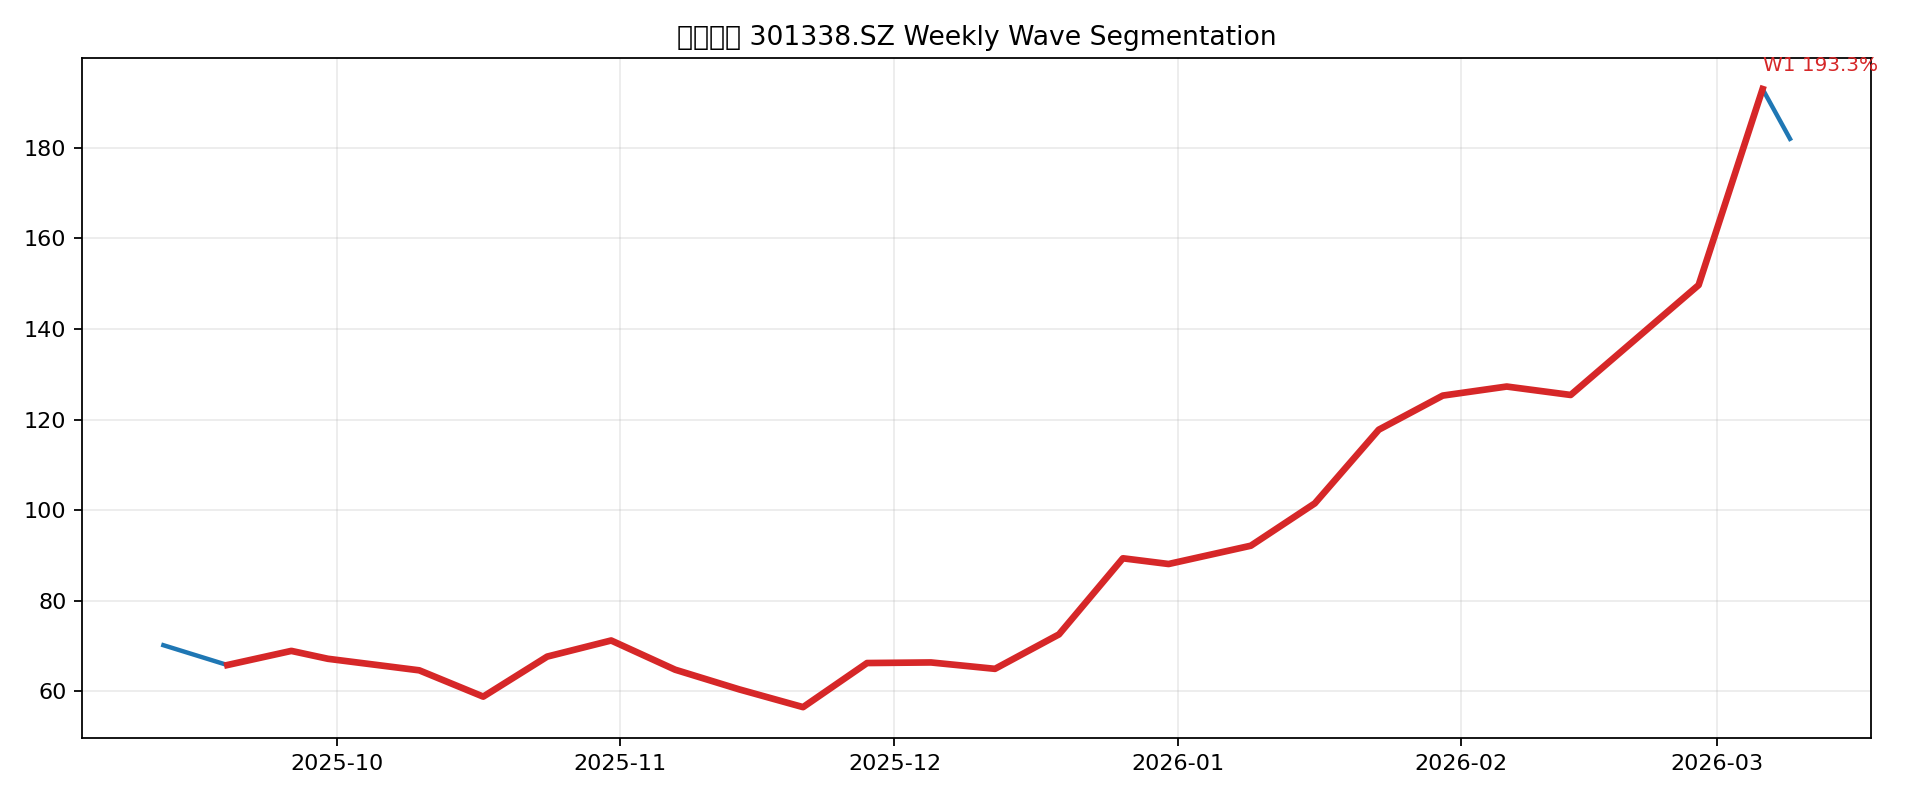

Values plotted in this chart, from the file beside it:
start_idx, peak_idx, start_date, peak_date, start_price, peak_price, wave_gain_pct, bars, price_col
1, 24, 2025-09-19 00:00:00, 2026-03-06 00:00:00, 65.8, 193.0, 193.3, 24, close_qfq
